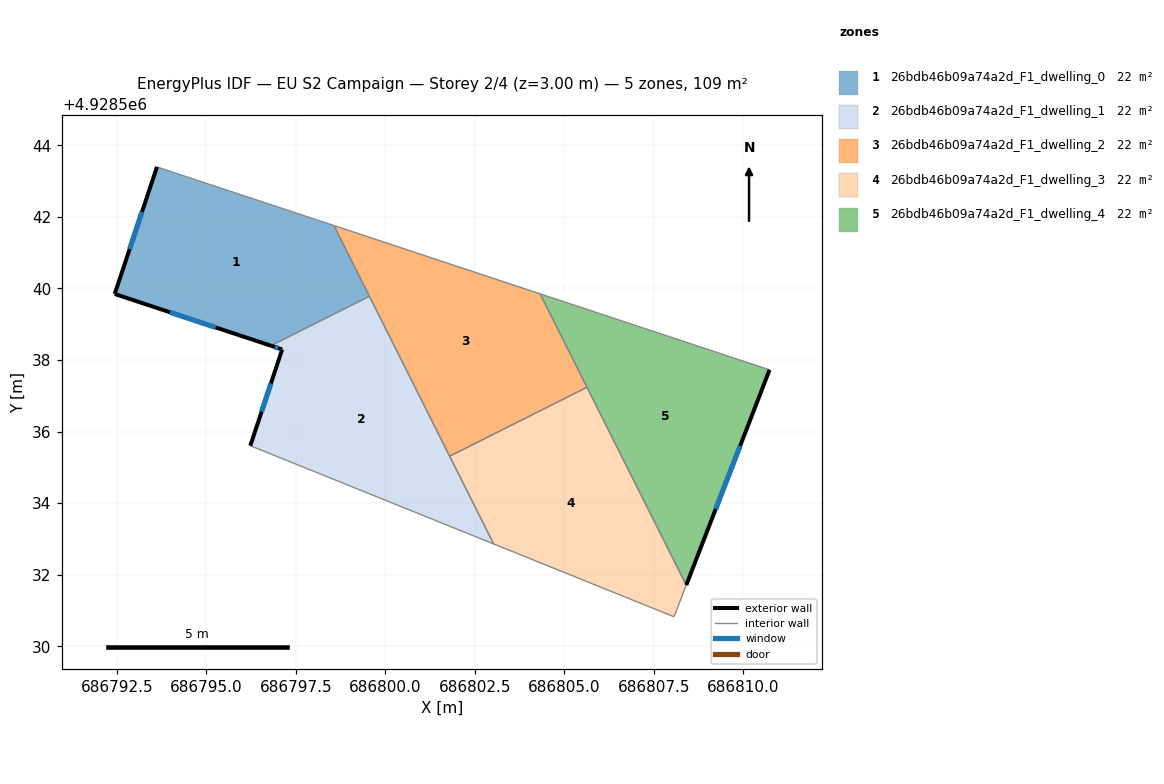
=== STOREY PLAN SPEC (per zone: floor XY polygon, exterior-wall plan segments, windows/doors) ===
zone 1: 26bdb46b09a74a2d_F1_dwelling_0  (21.8 m²)
  floor: (686798.56, 4928541.76) (686799.56, 4928539.78) (686796.80, 4928538.40) (686792.44, 4928539.84) (686793.62, 4928543.39)
  exterior wall: (686792.44, 4928539.84) – (686796.80, 4928538.40)  [4.6 m]
    window: (686793.98, 4928539.33) – (686795.26, 4928538.91)  [1.2 m²]
  exterior wall: (686793.62, 4928543.39) – (686792.44, 4928539.84)  [3.7 m]
    window: (686793.20, 4928542.14) – (686792.85, 4928541.10)  [1.0 m²]
  interior walls: 3
zone 2: 26bdb46b09a74a2d_F1_dwelling_1  (21.8 m²)
  floor: (686799.56, 4928539.78) (686803.03, 4928532.86) (686796.23, 4928535.60) (686797.12, 4928538.29) (686796.80, 4928538.40)
  exterior wall: (686797.12, 4928538.29) – (686796.23, 4928535.60)  [2.8 m]
    window: (686796.80, 4928537.34) – (686796.54, 4928536.55)  [0.7 m²]
  exterior wall: (686797.12, 4928538.29) – (686796.80, 4928538.40)  [0.3 m]
    window: (686797.01, 4928538.33) – (686796.91, 4928538.36)  [0.1 m²]
  interior walls: 4
zone 3: 26bdb46b09a74a2d_F1_dwelling_2  (21.8 m²)
  floor: (686804.33, 4928539.85) (686805.64, 4928537.24) (686801.80, 4928535.31) (686798.56, 4928541.76)
  interior walls: 5
zone 4: 26bdb46b09a74a2d_F1_dwelling_3  (21.7 m²)
  floor: (686805.64, 4928537.24) (686808.41, 4928531.71) (686808.07, 4928530.82) (686803.03, 4928532.86) (686801.80, 4928535.31)
  interior walls: 5
zone 5: 26bdb46b09a74a2d_F1_dwelling_4  (21.8 m²)
  floor: (686810.74, 4928537.72) (686808.41, 4928531.71) (686804.33, 4928539.85)
  exterior wall: (686808.41, 4928531.71) – (686810.74, 4928537.72)  [6.4 m]
    window: (686809.23, 4928533.83) – (686809.91, 4928535.60)  [1.7 m²]
  interior walls: 3

=== DERIVED (storey summary) ===
Building: EU S2 Campaign
Storey: 2 of 4  (floor level z = 3.00 m)
Storey gross floor area: 108.8 m²
Zones on this storey: 5
  - 26bdb46b09a74a2d_F1_dwelling_0: floor 21.8 m²; exterior wall 8.3 m (25.0 m²); 2 window(s) 2.2 m²; WWR 8.6%
  - 26bdb46b09a74a2d_F1_dwelling_1: floor 21.8 m²; exterior wall 3.2 m (9.5 m²); 2 window(s) 0.8 m²; WWR 8.6%
  - 26bdb46b09a74a2d_F1_dwelling_2: floor 21.8 m²
  - 26bdb46b09a74a2d_F1_dwelling_3: floor 21.7 m²
  - 26bdb46b09a74a2d_F1_dwelling_4: floor 21.8 m²; exterior wall 6.4 m (19.3 m²); 1 window(s) 1.7 m²; WWR 8.6%
Zone adjacency (shared interzone walls):
  - 26bdb46b09a74a2d_F1_dwelling_0 ↔ 26bdb46b09a74a2d_F1_dwelling_1
  - 26bdb46b09a74a2d_F1_dwelling_0 ↔ 26bdb46b09a74a2d_F1_dwelling_2
  - 26bdb46b09a74a2d_F1_dwelling_1 ↔ 26bdb46b09a74a2d_F1_dwelling_2
  - 26bdb46b09a74a2d_F1_dwelling_1 ↔ 26bdb46b09a74a2d_F1_dwelling_3
  - 26bdb46b09a74a2d_F1_dwelling_2 ↔ 26bdb46b09a74a2d_F1_dwelling_3
  - 26bdb46b09a74a2d_F1_dwelling_2 ↔ 26bdb46b09a74a2d_F1_dwelling_4
  - 26bdb46b09a74a2d_F1_dwelling_3 ↔ 26bdb46b09a74a2d_F1_dwelling_4